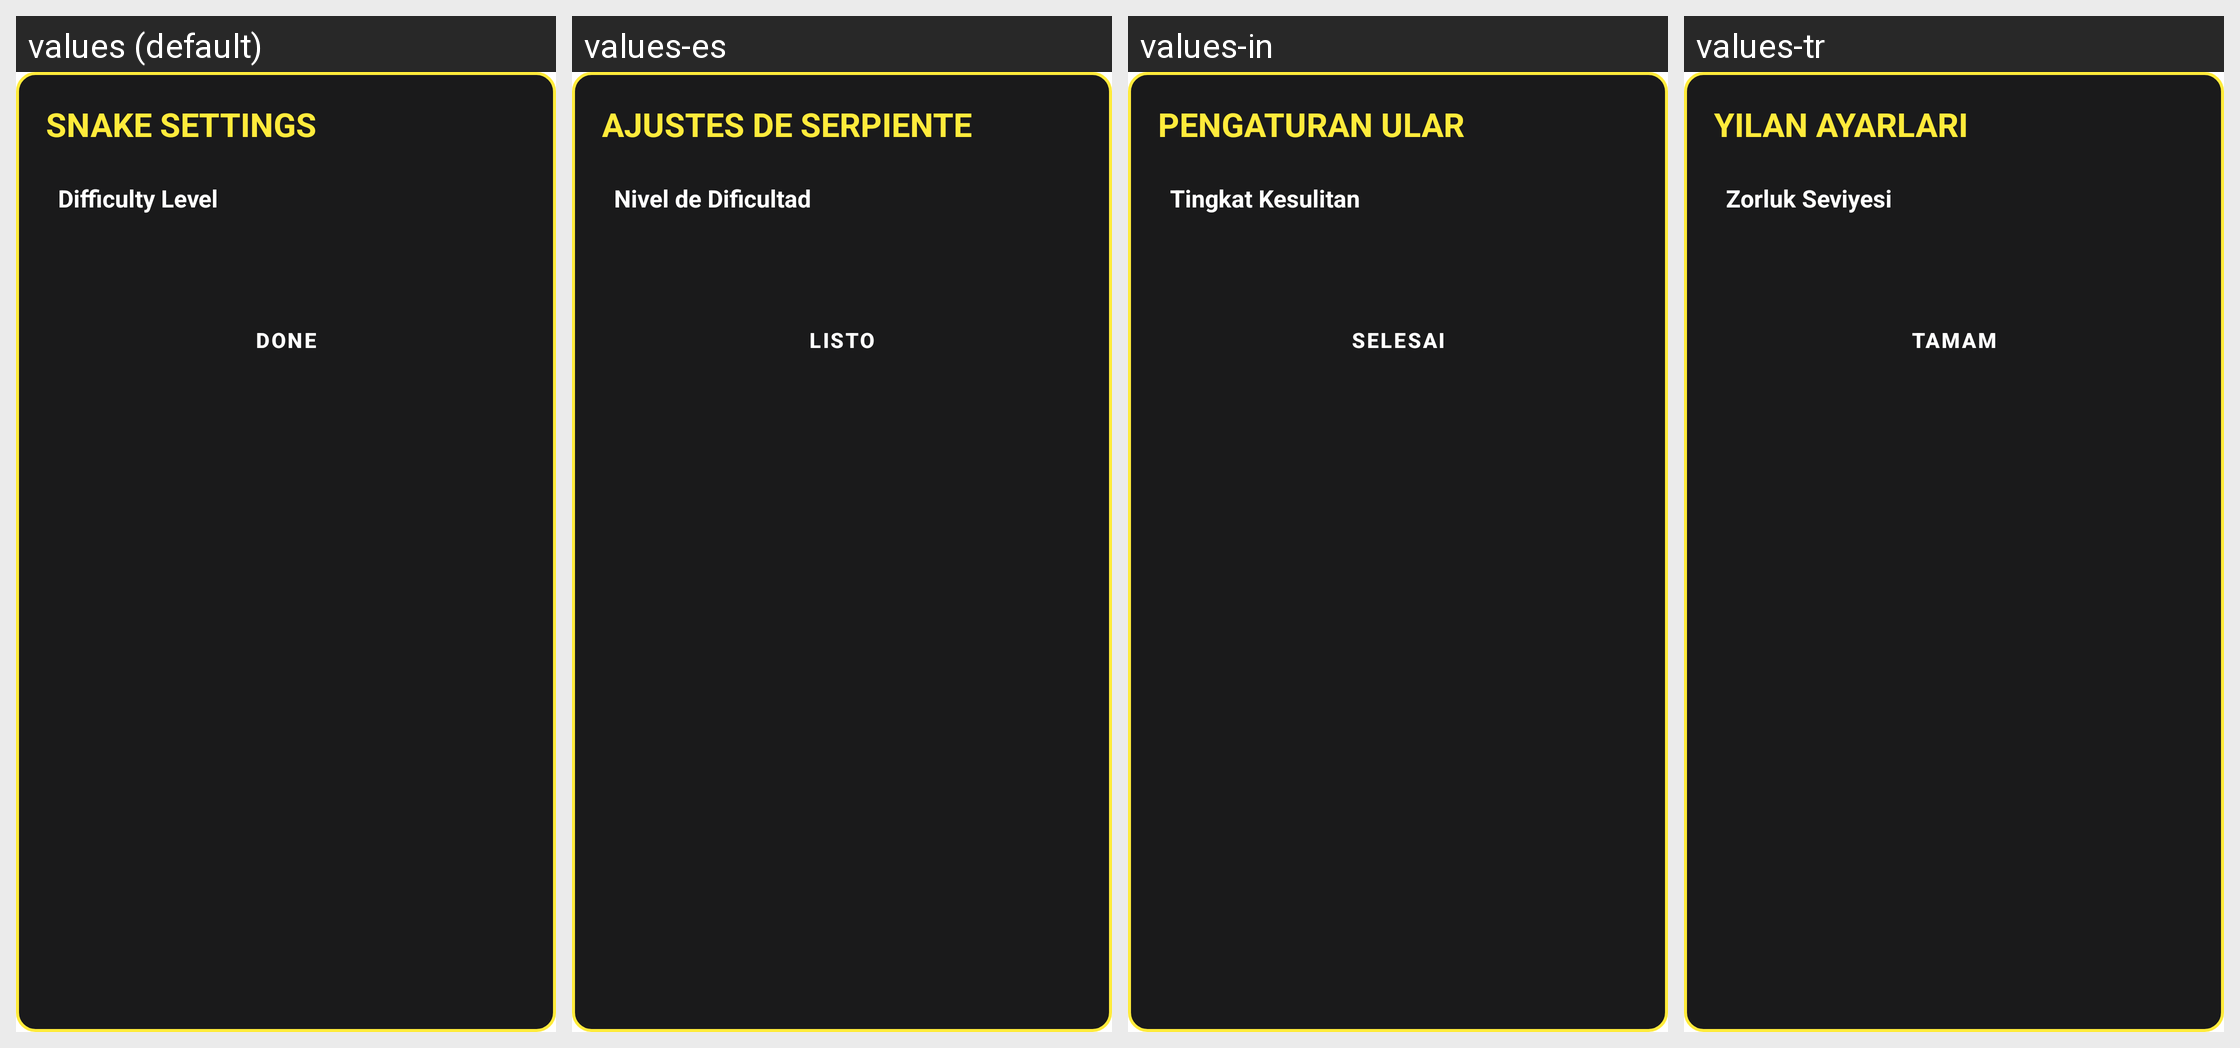

Strings drawn on this Android screen and how each of the app's shown locales translates them:
Android screen res/layout/dialog_snake_settings.xml rendered under 4 locales, left to right: values (default), values-es, values-in, values-tr. Device: Nexus 5 (rendered at 1080×1920; each locale shown at half size, 540×960, under a caption strip naming it); theme Theme.MyApplication.
Other locales in the repository, not shown: values-ar, values-de, values-fr, values-hi, values-it, values-ja, values-ko, values-pt, values-ru, values-th, values-vi, values-zh-rCN.
Strings drawn on this screen, with the default value and each locale's value (text and hints the layout hard-codes, and strings that could not be matched under every locale, appear in the picture but are not listed):

snake_settings_title
  values: SNAKE SETTINGS
  values-es: AJUSTES DE SERPIENTE
  values-in: PENGATURAN ULAR
  values-tr: YILAN AYARLARI

snake_level_label
  values: Difficulty Level
  values-es: Nivel de Dificultad
  values-in: Tingkat Kesulitan
  values-tr: Zorluk Seviyesi

trex_done
  values: DONE
  values-es: LISTO
  values-in: SELESAI
  values-tr: TAMAM
